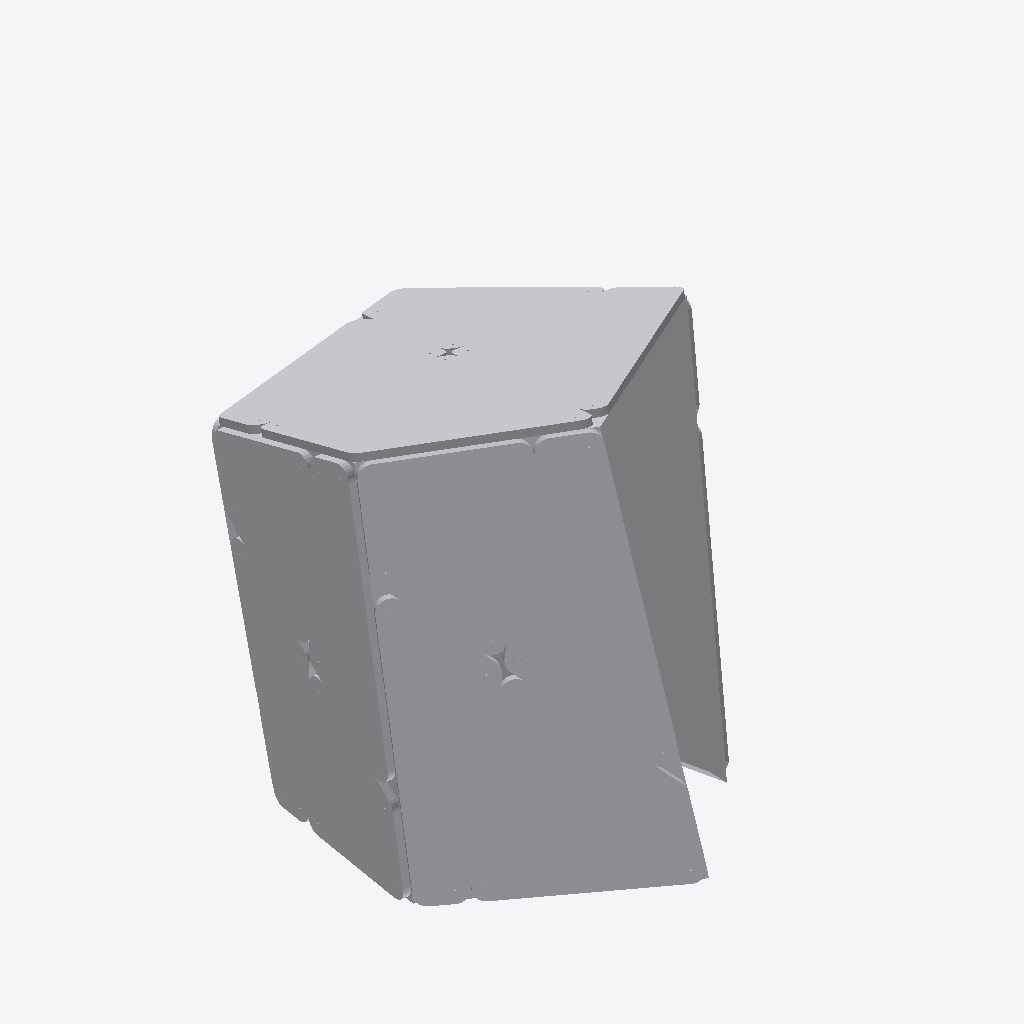
Isometric view of an IFC building model (IFC-SPF (STEP), schema IFC4, length unit millimetre), seen from the south-west, elements coloured by IFC class (only those large enough to see are counted): 24 other elements (light grey).
Extent 2.9 m × 3.2 m × 2.5 m (x, y, z). Storeys (1): Default Building Storey at 0.00 m. Elements (41): 41 IfcBuildingElementProxy.

HEADER;
FILE_DESCRIPTION(('ViewDefinition [CoordinationView_V2.0]'),'2;1');
FILE_NAME('X:\\Desktop\\B-07.ifc','2022-08-22T12:10:44',(''),('',''),'','TopSolid 7.15.400.205','');
FILE_SCHEMA(('IFC4'));
ENDSEC;
DATA;
#1=IFCPROJECT('2ieaDQkj92XBk7xDXjr_Gq',#2,'PAVILLON',$,$,$,$,(#4),#27);
#28=IFCSITE('2TorC68AL97gz5HD0dAzDJ',#2,'Default Site',$,$,#29,$,$,.ELEMENT.,$,$,$,$,$);
#32=IFCBUILDING('3DuXGIiff1Z8weF1RFiaYF',#2,'Default Building',$,$,#33,$,$,.ELEMENT.,$,$,$);
#39=IFCBUILDINGSTOREY('1bGbt$EeL9KgSThbLGjTZX',#2,'Default Building Storey',$,$,#40,$,$,.ELEMENT.,$);
#3554=IFCBUILDINGELEMENTPROXY('3Hc1nh2zX9PPQnPvkeDvjP',#2,'MULTI PANNEAU - M1 - A2','PAN M1 - A2',$,#3555,#3560,$,$);
#6104=IFCBUILDINGELEMENTPROXY('3uCI23IxbC7f2o9Ovlj$Bq',#2,'MULTI PANNEAU - M1 - B2','PAN M1 - B2',$,#6105,#6110,$,$);
#833=IFCBUILDINGELEMENTPROXY('1TP07dvBXC7vMzuEczvutj',#2,'POUTRE = C2 - P4','',$,#834,#839,$,$);
#4833=IFCBUILDINGELEMENTPROXY('1NTGMfOdH5bfbDHBqpmxgP',#2,'MULTI PANNEAU - M1 - B1','PAN M1 - B1',$,#4834,#4839,$,$);
#2271=IFCBUILDINGELEMENTPROXY('2cmnLj5L95w8uH9Z6l19T7',#2,'MULTI PANNEAU - M1 - A1','PAN M1 - A1',$,#2272,#2277,$,$);
#26647=IFCBUILDINGELEMENTPROXY('1NyMqNFTD04wy6xCZ5DBgr',#2,'MULTI PANNEAU - M5 - B2','PAN M5 - B2',$,#26648,#26653,$,$);
#21502=IFCBUILDINGELEMENTPROXY('0KW_QGw6fClePwZT_EO$2v',#2,'MULTI PANNEAU - M4 - B2','PAN M4 - B2',$,#21503,#21508,$,$);
#25376=IFCBUILDINGELEMENTPROXY('0jjf9BhNv3qvCz4bkmc$vk',#2,'MULTI PANNEAU - M5 - B1','PAN M5 - B1',$,#25377,#25382,$,$);
#20231=IFCBUILDINGELEMENTPROXY('00025$_8r84A1PiGx9LvxX',#2,'MULTI PANNEAU - M4 - B1','PAN M4 - B1',$,#20232,#20237,$,$);
#18952=IFCBUILDINGELEMENTPROXY('22B43TvgLCjQ3Ai8NIoSdk',#2,'MULTI PANNEAU - M4 - A2','PAN M4 - A2',$,#18953,#18958,$,$);
#17678=IFCBUILDINGELEMENTPROXY('1_oXhxoHn1nwNnUl1dPcMq',#2,'MULTI PANNEAU - M4 - A1','PAN M4 - A1',$,#17679,#17684,$,$);
#24100=IFCBUILDINGELEMENTPROXY('2YjSNvsH191QbSM1coUmIM',#2,'MULTI PANNEAU - M5 - A2','PAN M5 - A2',$,#24101,#24106,$,$);
#22798=IFCBUILDINGELEMENTPROXY('3BXFgfC7v53gsTwefK7HzN',#2,'MULTI PANNEAU - M5 - A1','PAN M5 - A1',$,#22799,#22804,$,$);
#7395=IFCBUILDINGELEMENTPROXY('34oD9K8uP5HvLcmvSOpZ2f',#2,'MULTI PANNEAU - M2 - A1','PAN M2 - A1',$,#7396,#7401,$,$);
#548=IFCBUILDINGELEMENTPROXY('2PRHXN2HL9Gg2so$Jxl306',#2,'POUTRE = C2 - P1','',$,#549,#554,$,$);
#9932=IFCBUILDINGELEMENTPROXY('0OWje0ASjDCR5xFUTHrCPq',#2,'MULTI PANNEAU - M2 - B1','PAN M2 - B1',$,#9933,#9938,$,$);
#16351=IFCBUILDINGELEMENTPROXY('1vXcti$wH6MfMfzQs74SWg',#2,'MULTI PANNEAU - M3 - B2','PAN M3 - B2',$,#16352,#16357,$,$);
#233=IFCBUILDINGELEMENTPROXY('0cPwVcsnv0TvELecHcMucE',#2,'POUTRE = C1 - P2','',$,#234,#239,$,$);
#423=IFCBUILDINGELEMENTPROXY('1rX31Taqb3kh1lEFbttPea',#2,'POUTRE = C1 - P4','',$,#424,#429,$,$);
#1463=IFCBUILDINGELEMENTPROXY('3IfNE$0kr8sv0zNAgtbvoN',#2,'POUTRE = C4 - P2','',$,#1464,#1469,$,$);
#328=IFCBUILDINGELEMENTPROXY('0O87iFFUHCy8vcCmv3f3kS',#2,'POUTRE = C1 - P3','',$,#329,#334,$,$);
#1777=IFCBUILDINGELEMENTPROXY('3ckX2C2kT3WQ8hlDqaYLe8',#2,'POUTRE = C5 - P1','',$,#1778,#1783,$,$);
#1558=IFCBUILDINGELEMENTPROXY('0ie_KOR0D1PBV8$n9NOeUE',#2,'POUTRE = C4 - P3','',$,#1559,#1564,$,$);
#134=IFCBUILDINGELEMENTPROXY('3gq0l6YZT9mfJ36ZjsHau6',#2,'POUTRE = C1 - P1','',$,#135,#140,$,$);
ENDSEC;
